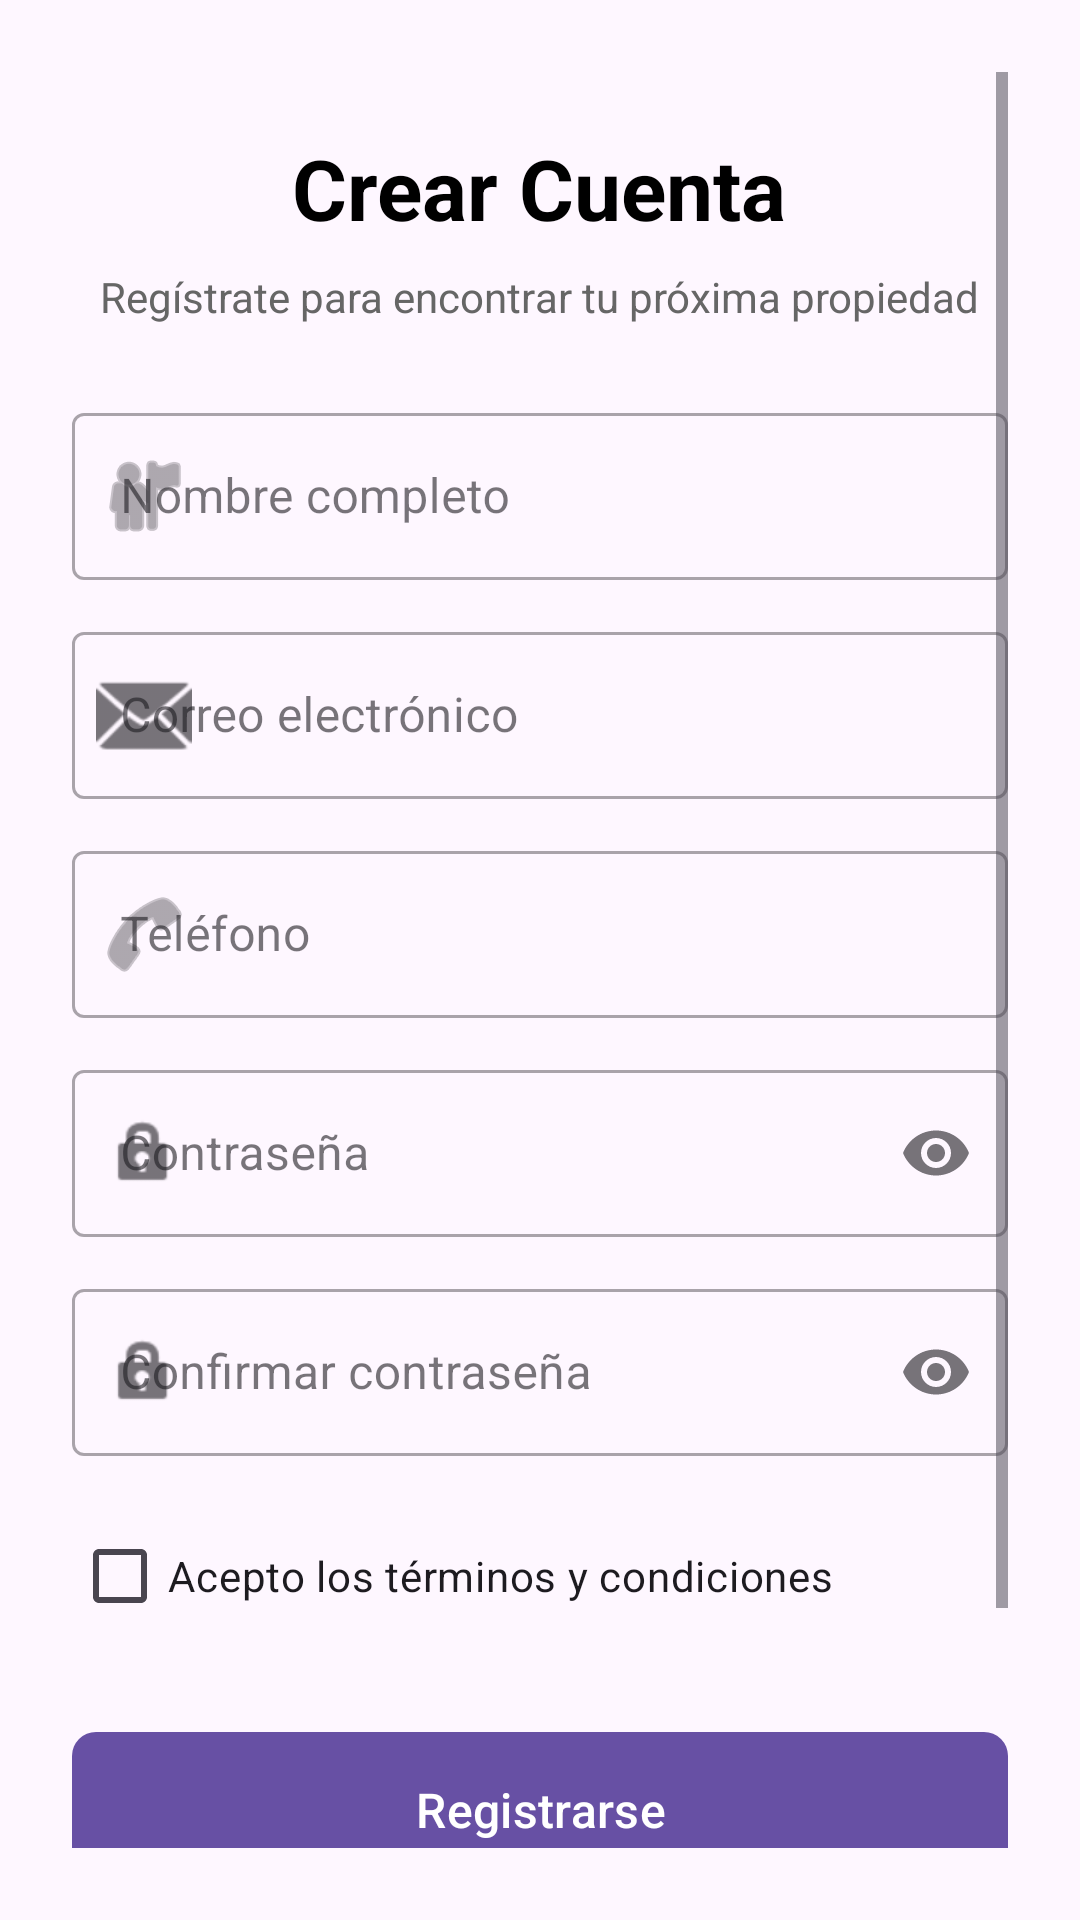

Here is an Android app screen rendered from its layout file. Give the layout XML and the strings, colors and styles it references.
<!-- AndroidManifest.xml: application theme Theme.ProjectoFinalMobile -->
<!-- res/layout/activity_registrar.xml -->
<?xml version="1.0" encoding="utf-8"?>
<androidx.constraintlayout.widget.ConstraintLayout
    xmlns:android="http://schemas.android.com/apk/res/android"
    xmlns:app="http://schemas.android.com/apk/res-auto"
    xmlns:tools="http://schemas.android.com/tools"
    android:layout_width="match_parent"
    android:layout_height="match_parent"
    android:padding="24dp"
    tools:context=".RegistrarActivity">

    <ScrollView
        android:layout_width="0dp"
        android:layout_height="0dp"
        app:layout_constraintTop_toTopOf="parent"
        app:layout_constraintBottom_toBottomOf="parent"
        app:layout_constraintStart_toStartOf="parent"
        app:layout_constraintEnd_toEndOf="parent">

        <LinearLayout
            android:layout_width="match_parent"
            android:layout_height="wrap_content"
            android:orientation="vertical">

            <TextView
                android:id="@+id/tvTitulo"
                android:layout_width="wrap_content"
                android:layout_height="wrap_content"
                android:text="Crear Cuenta"
                android:textSize="28sp"
                android:textStyle="bold"
                android:textColor="@color/black"
                android:layout_gravity="center"
                android:layout_marginTop="20dp"/>

            <TextView
                android:id="@+id/tvSubtitulo"
                android:layout_width="wrap_content"
                android:layout_height="wrap_content"
                android:text="Regístrate para encontrar tu próxima propiedad"
                android:textSize="14sp"
                android:textColor="#666666"
                android:layout_gravity="center"
                android:layout_marginTop="8dp"
                android:layout_marginBottom="24dp"/>

            <com.google.android.material.textfield.TextInputLayout
                android:id="@+id/tilNombre"
                style="@style/Widget.MaterialComponents.TextInputLayout.OutlinedBox"
                android:layout_width="match_parent"
                android:layout_height="wrap_content"
                android:hint="Nombre completo"
                app:startIconDrawable="@android:drawable/ic_menu_myplaces">

                <com.google.android.material.textfield.TextInputEditText
                    android:id="@+id/etNombre"
                    android:layout_width="match_parent"
                    android:layout_height="wrap_content"
                    android:inputType="textPersonName"/>
            </com.google.android.material.textfield.TextInputLayout>

            <com.google.android.material.textfield.TextInputLayout
                android:id="@+id/tilEmail"
                style="@style/Widget.MaterialComponents.TextInputLayout.OutlinedBox"
                android:layout_width="match_parent"
                android:layout_height="wrap_content"
                android:hint="Correo electrónico"
                app:startIconDrawable="@android:drawable/ic_dialog_email"
                android:layout_marginTop="12dp">

                <com.google.android.material.textfield.TextInputEditText
                    android:id="@+id/etEmail"
                    android:layout_width="match_parent"
                    android:layout_height="wrap_content"
                    android:inputType="textEmailAddress"/>
            </com.google.android.material.textfield.TextInputLayout>

            <com.google.android.material.textfield.TextInputLayout
                android:id="@+id/tilTelefono"
                style="@style/Widget.MaterialComponents.TextInputLayout.OutlinedBox"
                android:layout_width="match_parent"
                android:layout_height="wrap_content"
                android:hint="Teléfono"
                app:startIconDrawable="@android:drawable/ic_menu_call"
                android:layout_marginTop="12dp">

                <com.google.android.material.textfield.TextInputEditText
                    android:id="@+id/etTelefono"
                    android:layout_width="match_parent"
                    android:layout_height="wrap_content"
                    android:inputType="phone"/>
            </com.google.android.material.textfield.TextInputLayout>

            <com.google.android.material.textfield.TextInputLayout
                android:id="@+id/tilPassword"
                style="@style/Widget.MaterialComponents.TextInputLayout.OutlinedBox"
                android:layout_width="match_parent"
                android:layout_height="wrap_content"
                android:hint="Contraseña"
                app:startIconDrawable="@android:drawable/ic_lock_idle_lock"
                app:endIconMode="password_toggle"
                android:layout_marginTop="12dp">

                <com.google.android.material.textfield.TextInputEditText
                    android:id="@+id/etPassword"
                    android:layout_width="match_parent"
                    android:layout_height="wrap_content"
                    android:inputType="textPassword"/>
            </com.google.android.material.textfield.TextInputLayout>

            <com.google.android.material.textfield.TextInputLayout
                android:id="@+id/tilConfirmarPassword"
                style="@style/Widget.MaterialComponents.TextInputLayout.OutlinedBox"
                android:layout_width="match_parent"
                android:layout_height="wrap_content"
                android:hint="Confirmar contraseña"
                app:startIconDrawable="@android:drawable/ic_lock_idle_lock"
                app:endIconMode="password_toggle"
                android:layout_marginTop="12dp">

                <com.google.android.material.textfield.TextInputEditText
                    android:id="@+id/etConfirmarPassword"
                    android:layout_width="match_parent"
                    android:layout_height="wrap_content"
                    android:inputType="textPassword"/>
            </com.google.android.material.textfield.TextInputLayout>

            <com.google.android.material.checkbox.MaterialCheckBox
                android:id="@+id/cbTerminos"
                android:layout_width="match_parent"
                android:layout_height="wrap_content"
                android:text="Acepto los términos y condiciones"
                android:layout_marginTop="16dp"/>

            <com.google.android.material.button.MaterialButton
                android:id="@+id/btnRegistrar"
                android:layout_width="match_parent"
                android:layout_height="60dp"
                android:text="Registrarse"
                android:textSize="16sp"
                app:cornerRadius="8dp"
                android:layout_marginTop="24dp"/>

            <TextView
                android:id="@+id/tvLogin"
                android:layout_width="wrap_content"
                android:layout_height="wrap_content"
                android:text="¿Ya tienes cuenta? Inicia sesión"
                android:textColor="#1E88E5"
                android:textSize="14sp"
                android:padding="8dp"
                android:layout_gravity="center"
                android:layout_marginTop="16dp"
                android:layout_marginBottom="24dp"/>

        </LinearLayout>
    </ScrollView>

</androidx.constraintlayout.widget.ConstraintLayout>
<!-- resources referenced by this layout -->
<resources>
  <style name="Theme.ProjectoFinalMobile" parent="Base.Theme.ProjectoFinalMobile" />
  <style name="Base.Theme.ProjectoFinalMobile" parent="Theme.Material3.DayNight.NoActionBar">
          
          
      </style>
  <!-- not gathered from this repository: default colours our renderer supplied (Android Studio template values) -->
  <color name="black">#FF000000</color>
</resources>
